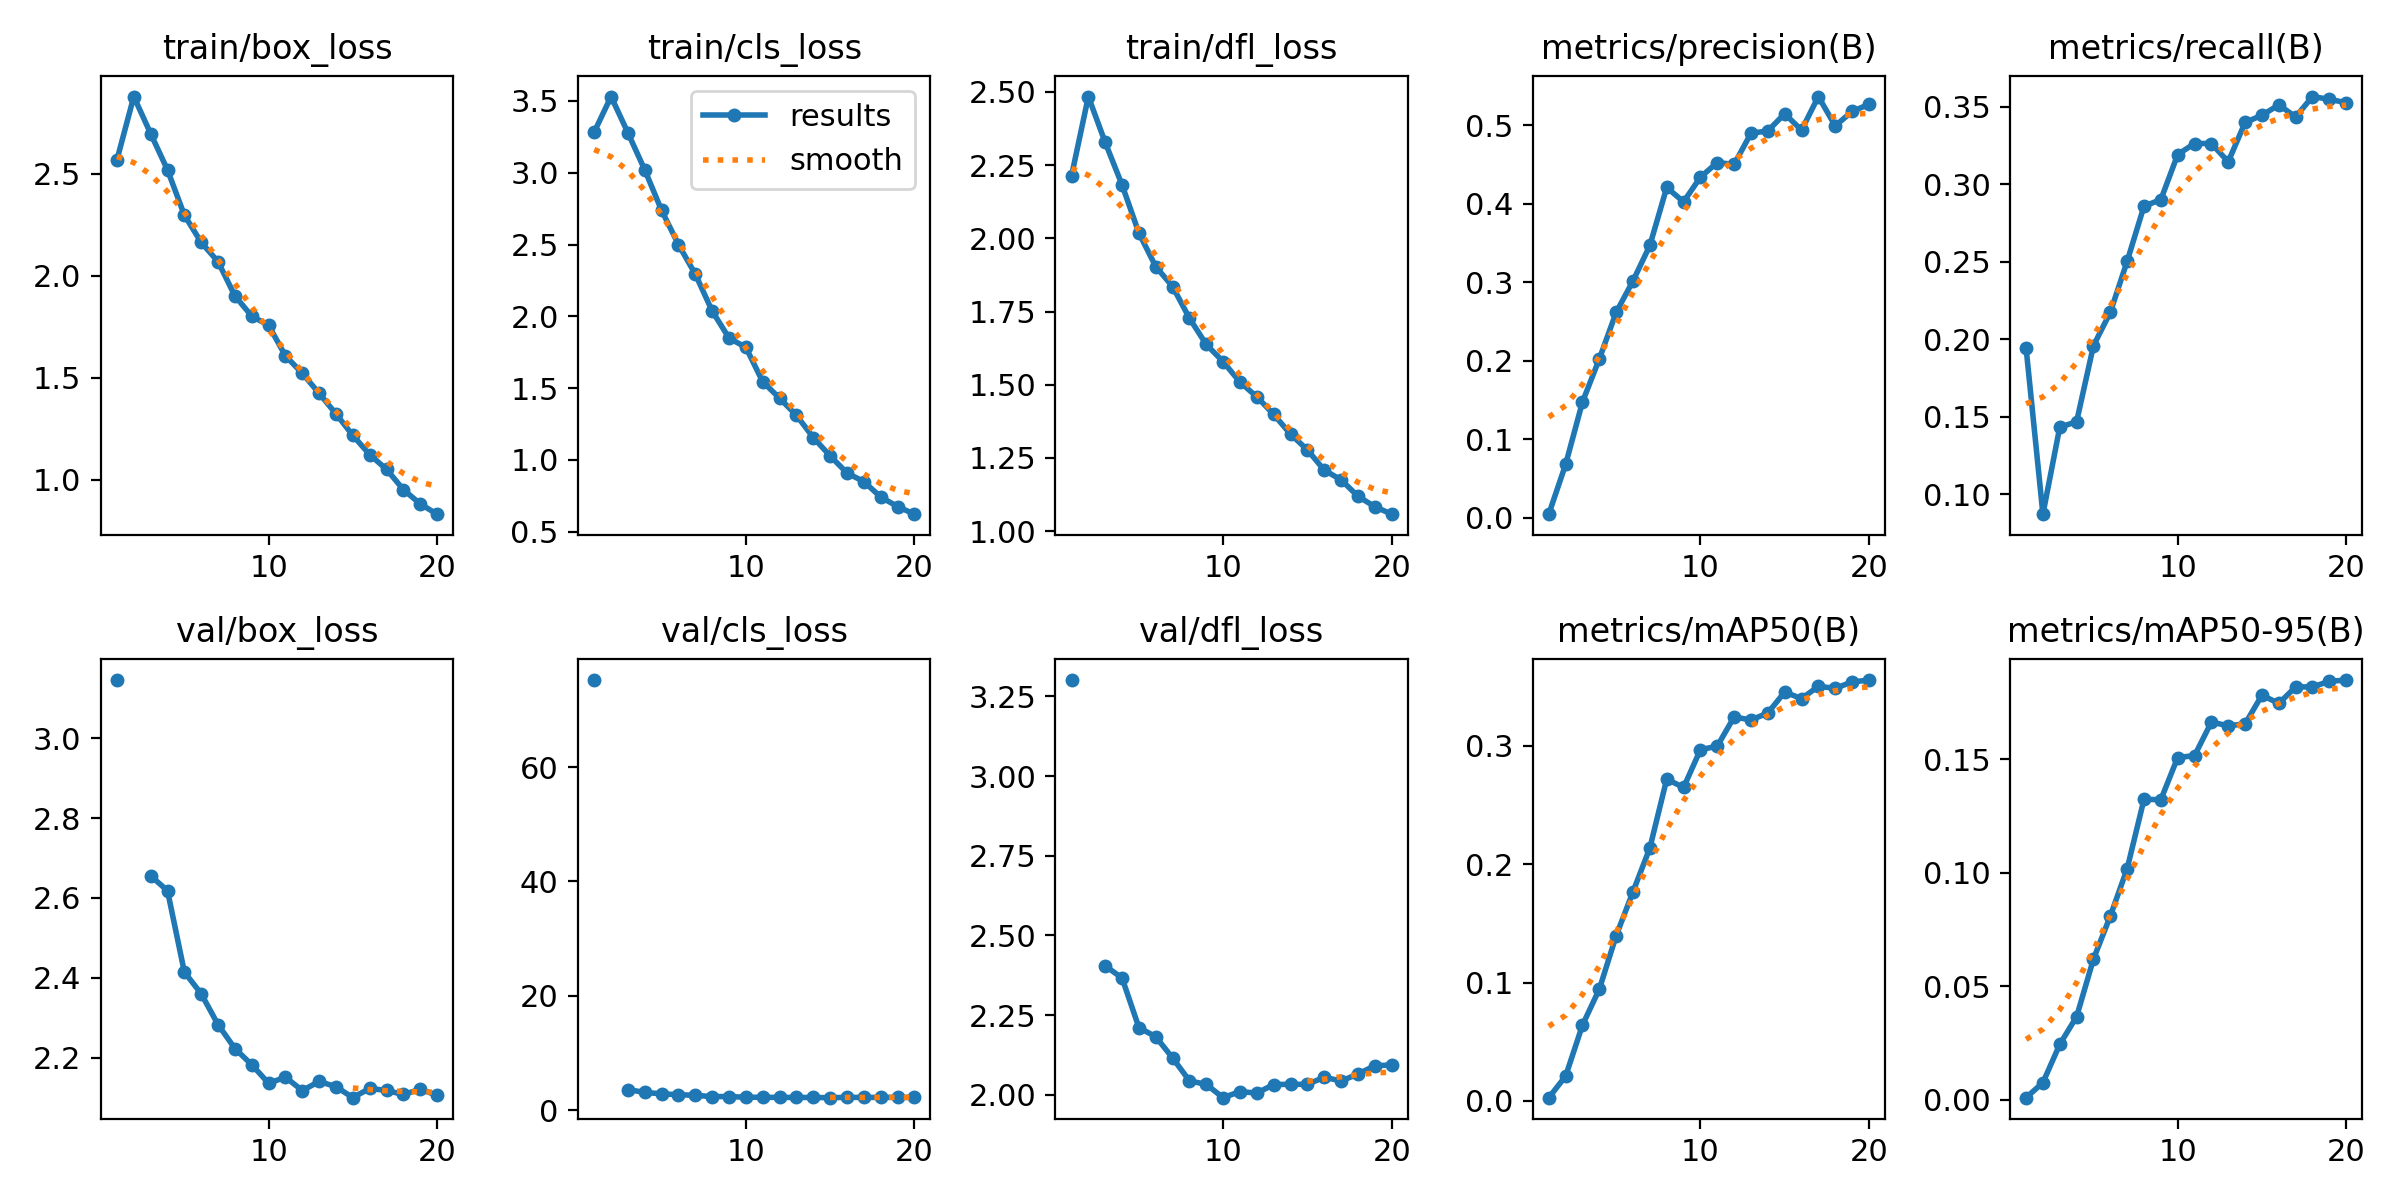

The file beside this chart, header and first rows:
epoch, time, train/box_loss, train/cls_loss, train/dfl_loss, metrics/precision(B), metrics/recall(B), metrics/mAP50(B), metrics/mAP50-95(B), val/box_loss, val/cls_loss, val/dfl_loss, lr/pg0, lr/pg1, lr/pg2
1, 506.5, 2.57, 3.283, 2.213, 0.00473, 0.1945, 0.00271, 0.00081, 3.145, 75.2, 3.301, 0.0006653, 0.0006653, 0.0006653
2, 1003, 2.88, 3.53, 2.484, 0.06811, 0.08705, 0.02089, 0.00745, nan, nan, nan, 0.001266, 0.001266, 0.001266
3, 1497, 2.698, 3.278, 2.328, 0.1476, 0.1432, 0.06404, 0.0243, 2.655, 3.588, 2.404, 0.001801, 0.001801, 0.001801
4, 1972, 2.52, 3.02, 2.182, 0.2025, 0.1467, 0.0944, 0.03653, 2.618, 3.11, 2.367, 0.001703, 0.001703, 0.001703
5, 2429, 2.298, 2.738, 2.018, 0.2618, 0.1957, 0.1396, 0.06193, 2.415, 2.851, 2.211, 0.001604, 0.001604, 0.001604
6, 2884, 2.164, 2.499, 1.903, 0.3018, 0.2173, 0.1768, 0.0809, 2.36, 2.707, 2.182, 0.001505, 0.001505, 0.001505
7, 3345, 2.07, 2.294, 1.835, 0.347, 0.2502, 0.2137, 0.1018, 2.283, 2.592, 2.116, 0.001406, 0.001406, 0.001406
8, 3803, 1.902, 2.037, 1.727, 0.4208, 0.2858, 0.2719, 0.1324, 2.223, 2.374, 2.044, 0.001307, 0.001307, 0.001307
9, 4262, 1.802, 1.849, 1.637, 0.4025, 0.29, 0.2648, 0.1322, 2.183, 2.382, 2.033, 0.001208, 0.001208, 0.001208
10, 4749, 1.758, 1.784, 1.579, 0.4339, 0.3191, 0.2967, 0.1508, 2.136, 2.254, 1.991, 0.001109, 0.001109, 0.001109
11, 5233, 1.608, 1.545, 1.509, 0.4526, 0.3262, 0.2997, 0.1517, 2.152, 2.256, 2.01, 0.00101, 0.00101, 0.00101
12, 5710, 1.522, 1.43, 1.459, 0.4502, 0.3262, 0.3244, 0.1664, 2.118, 2.226, 2.006, 0.000911, 0.000911, 0.000911
13, 6206, 1.423, 1.311, 1.399, 0.4898, 0.3144, 0.3218, 0.1648, 2.141, 2.23, 2.033, 0.000812, 0.000812, 0.000812
14, 6708, 1.323, 1.156, 1.331, 0.4928, 0.3398, 0.3277, 0.1657, 2.128, 2.216, 2.033, 0.000713, 0.000713, 0.000713
15, 7195, 1.217, 1.029, 1.277, 0.5147, 0.3444, 0.3454, 0.1783, 2.1, 2.184, 2.033, 0.000614, 0.000614, 0.000614
16, 7671, 1.123, 0.9096, 1.208, 0.4938, 0.3511, 0.3399, 0.1747, 2.124, 2.241, 2.055, 0.000515, 0.000515, 0.000515
17, 8196, 1.05, 0.8493, 1.175, 0.5366, 0.3434, 0.3503, 0.182, 2.118, 2.226, 2.044, 0.000416, 0.000416, 0.000416
18, 8737, 0.951, 0.7422, 1.119, 0.4992, 0.3565, 0.3486, 0.182, 2.108, 2.231, 2.065, 0.000317, 0.000317, 0.000317
19, 9344, 0.8807, 0.6758, 1.084, 0.5176, 0.3547, 0.3539, 0.1844, 2.121, 2.242, 2.092, 0.000218, 0.000218, 0.000218
20, 9869, 0.8304, 0.6225, 1.058, 0.5267, 0.3525, 0.3556, 0.185, 2.106, 2.226, 2.094, 0.000119, 0.000119, 0.000119
